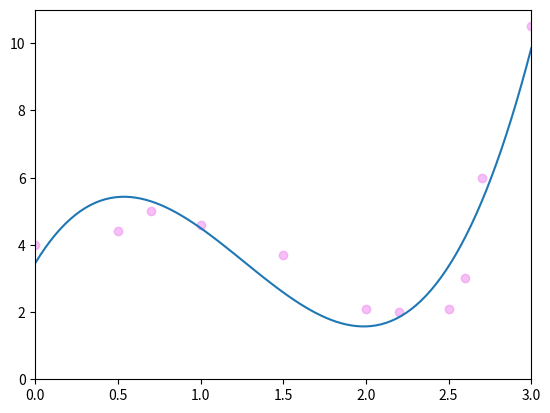

Recreate this plot in Python.
import numpy as np
import matplotlib.pyplot as plt

x1 = (0, 0.5, 0.7, 1.0, 1.5, 2.0, 2.2, 2.5, 2.6, 2.7, 3.0)
y1 = (4, 4.4, 5.0, 4.6, 3.7, 2.1, 2.0, 2.1, 3.0, 6.0, 10.5)

# plot my scatter points
plt.scatter(x1, y1, c='violet', alpha=0.5)

x2 = np.linspace(0,3,100)
y2 = 3.456358784964045 + 8.09144360556805 * x2 -86.17586108118401 * np.power(x2, 2) / 9 + 68.29174023184741 * x2 * x2 * x2 / 27

plt.plot(x2,y2)

plt.axis([0, 3.0, 0, 11])

plt.show()
